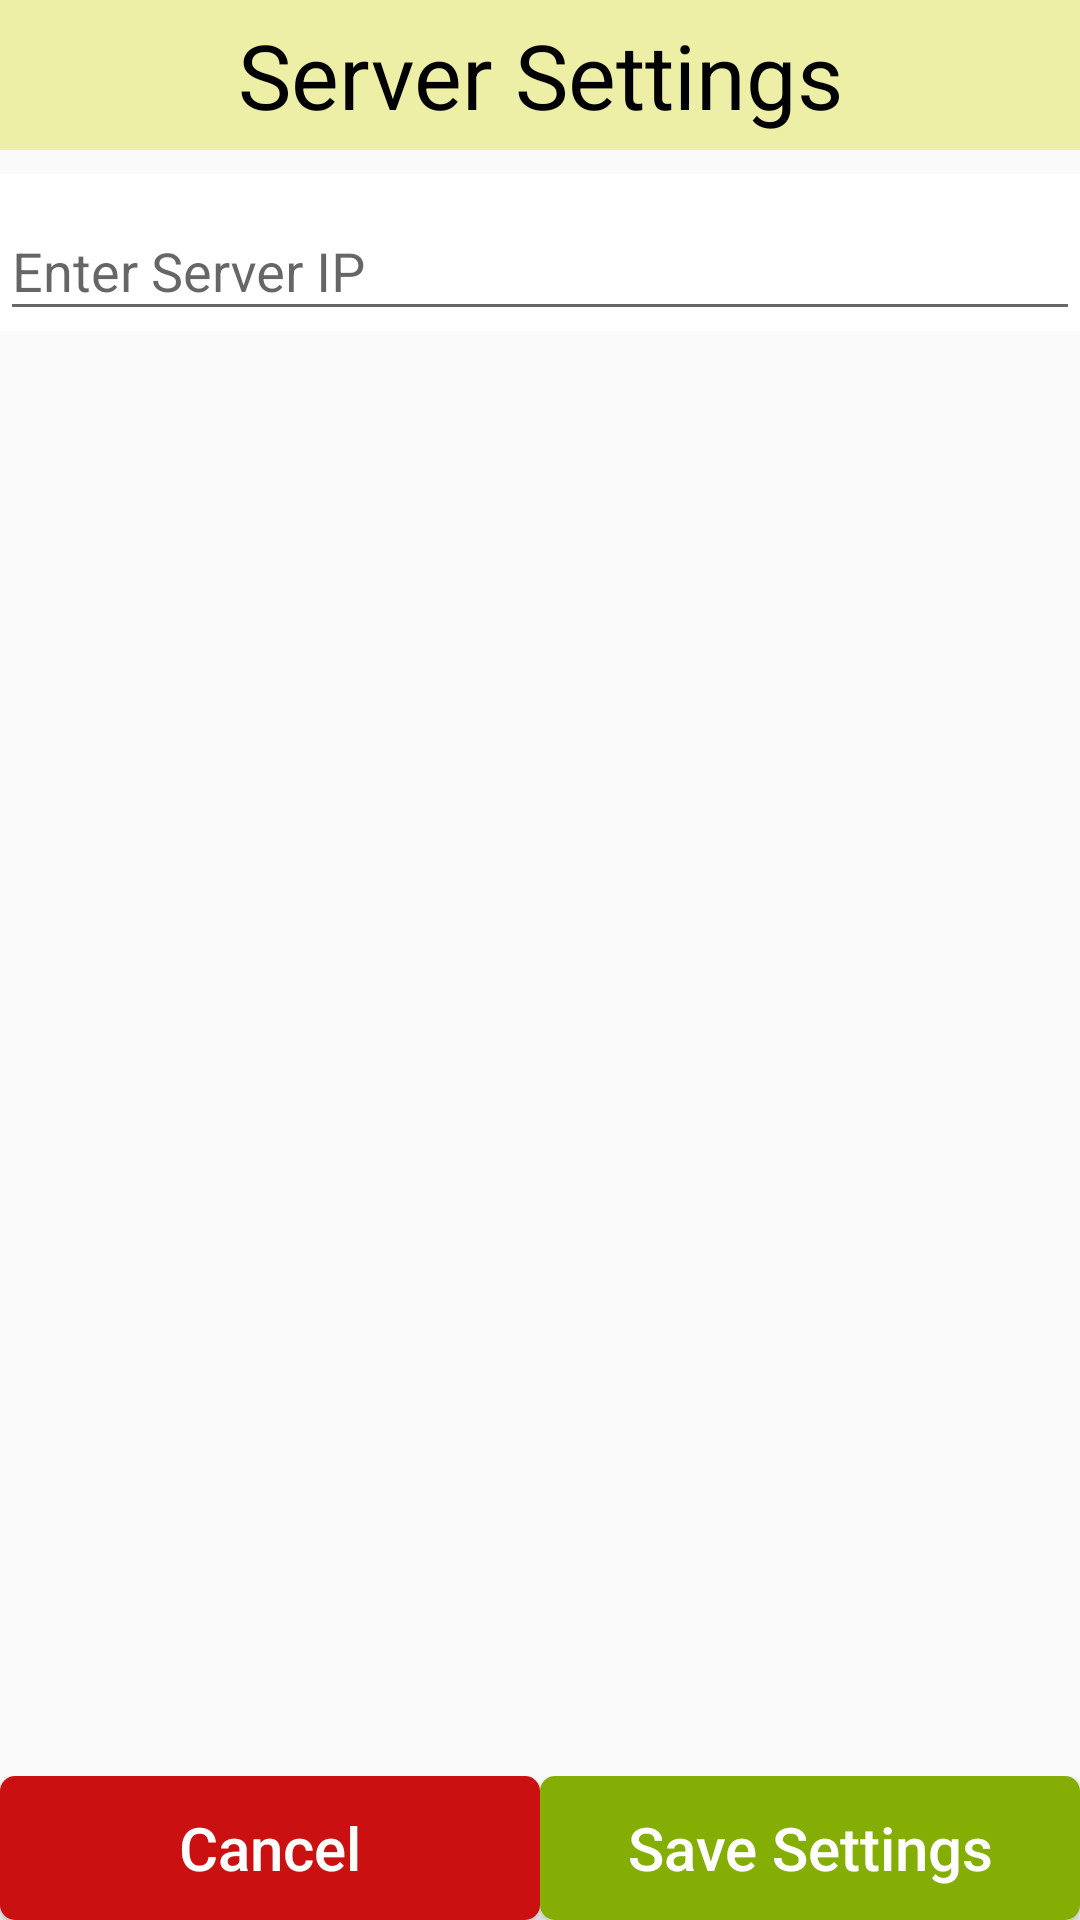

This screen was rendered from an Android layout file. Write that file and the resources it references.
<!-- AndroidManifest.xml: application theme AppTheme -->
<!-- res/layout/activity_printersetting.xml -->
<?xml version="1.0" encoding="utf-8"?>
<RelativeLayout
    android:layout_width="match_parent"
    android:layout_height="match_parent"
    android:orientation="vertical"
    xmlns:android="http://schemas.android.com/apk/res/android">


    <LinearLayout
        android:layout_width="match_parent"
        android:layout_height="wrap_content" android:orientation="vertical">


        
            
            
        <TextView
            android:layout_width="match_parent"
            android:layout_height="50dp"
            android:textSize="30sp"
            android:text="Server Settings"
            android:gravity="center"
            android:background="#eeefa7"
            android:textColor="#000"
            android:textStyle="normal"/>

        
            
            
            
            
            

            



        <android.support.design.widget.TextInputLayout
            android:layout_width="match_parent"
            android:layout_height="wrap_content"
            android:layout_marginTop="8dp"
            android:layout_marginBottom="8dp"
            android:background="#fff">

            <EditText android:id="@+id/ServerIP"
                android:layout_width="match_parent"
                android:layout_height="wrap_content"
                android:inputType="text|textMultiLine"
                android:lines="1"
                android:hint="Enter Server IP"
                android:textColorHint="@color/black"/>
        </android.support.design.widget.TextInputLayout>



        
        
        
        
        
        
            
            

        
        
        
        
        
        
            
        





    
    
    
    
    

    
        
        
        
        
        
        
        
        
        
        
    

    
        
        
        
        
        
        
        







        
            
            
            
            
            
            
                
                
                
                
                
        



        
            
            
            
            
            
            
                
                
                
                
                
        

        
            
            
            
            
            
            
                
                
                
                
                
        

        
            
            
            
            
            
            
                
                
                
                
                
        

        
            
            
            

            
                
                
                
                
                
                
                
                
                
            

            
                
                
                
                
                
                
                
        

        
            
            
            
            
            
            
                
                
                
                
                
                
        

        


    </LinearLayout>





    <LinearLayout
        android:layout_width="match_parent"
        android:layout_height="wrap_content"
        android:orientation="horizontal"
        android:layout_alignParentBottom="true"
        android:weightSum="1">
        <Button
            android:layout_width="0dp"
            android:layout_height="wrap_content"
            android:text="Cancel"
            android:textSize="20sp"
            android:textAllCaps="false"
            android:textColor="#fff"
            android:layout_weight="0.5"
            android:background="@drawable/btn_red"
            android:id="@+id/btnCancel"/>
        <Button
            android:layout_width="0dp"
            android:layout_height="wrap_content"
            android:text="Save Settings"
            android:textSize="20sp"
            android:textAllCaps="false"
            android:textColor="#fff"
            android:layout_weight="0.5"
            android:background="@drawable/btn_green"
            android:id="@+id/btnSaveSettings"
            />
    </LinearLayout>


</RelativeLayout>
<!-- resources referenced by this layout -->
<resources>
  <color name="black">#000000</color>
  <!-- drawable btn_green (drawable) -->
  <?xml version="1.0" encoding="utf-8"?>
  <selector xmlns:android="http://schemas.android.com/apk/res/android">
  
      <item android:state_pressed="true"><shape>
              <solid android:radius="10dp" android:color="#668f14" />
              
              <corners android:radius="5dp" />
  
              <padding android:bottom="10dp" android:left="10dp" android:right="10dp" android:top="10dp" />
          </shape></item>
      <item><shape>
              <solid android:color="#84ae04" />
              
              <corners android:radius="5dp" />
          </shape></item>
  
  </selector>
  <!-- drawable btn_red (drawable) -->
  <?xml version="1.0" encoding="utf-8"?>
  <selector xmlns:android="http://schemas.android.com/apk/res/android">
  
      <item android:state_pressed="true"><shape>
              <solid android:radius="10dp" android:color="#992f2f" />
  
              <corners android:radius="5dp" />
  
              <padding android:bottom="10dp" android:left="10dp" android:right="10dp" android:top="10dp" />
          </shape></item>
      <item><shape>
              <solid android:color="#ca1010" />
  
              <corners android:radius="5dp" />
          </shape></item>
  
  </selector>
  <style name="AppTheme" parent="Theme.AppCompat.Light.NoActionBar">
          <item name="android:windowSoftInputMode">stateHidden</item>
      </style>
</resources>
